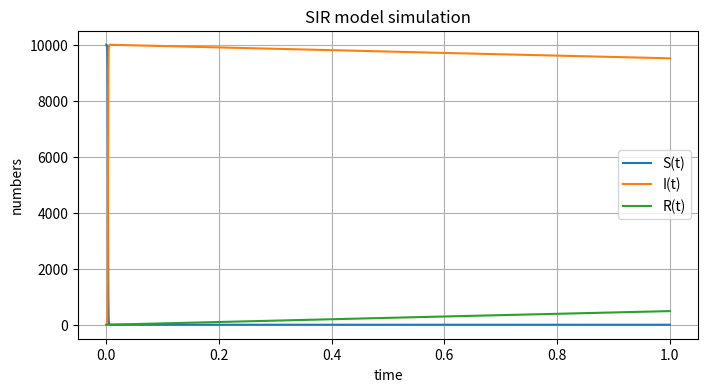

Recreate this plot in Python.
import scipy.integrate
import numpy as np
import matplotlib.pyplot as plt
# model
#S,I,R are three output values.Each time beta*i*s susceptible will turn into infected, and gamma*i infected turn into recover
#dS/dt=beta*i(t)*s(t),di/dt=beta*i(t)*s(t)-gamma*i(t),dr/dt=gamma*i(t)
def SIR_model(y, t, beta, gamma):
    S, I, R = y
    dS_dt = -beta * S * I
    dI_dt = beta * S * I - gamma * I
    dR_dt = gamma * I
    return ([dS_dt, dI_dt, dR_dt])


# initialization
S0 =9999 #number of people
I0 = 1 #number of people
R0 = 0 #number of people
beta = 0.3
gamma = 0.05

# time vector
t = np.linspace(0, 1, 10000)
# result
res = scipy.integrate.odeint(SIR_model, [S0, I0, R0], t, args=(beta, gamma))
res = np.array(res)
# plot
plt.figure(figsize=[8, 4],dpi=150) #dpi=Points per inch of the figure
plt.plot(t, res[:, 0], label='S(t)')
plt.plot(t, res[:, 1], label='I(t)')
plt.plot(t, res[:, 2], label='R(t)')
plt.legend()
plt.grid()
plt.xlabel('time')
plt.ylabel('numbers')
plt.title('SIR model simulation')
plt.show()

